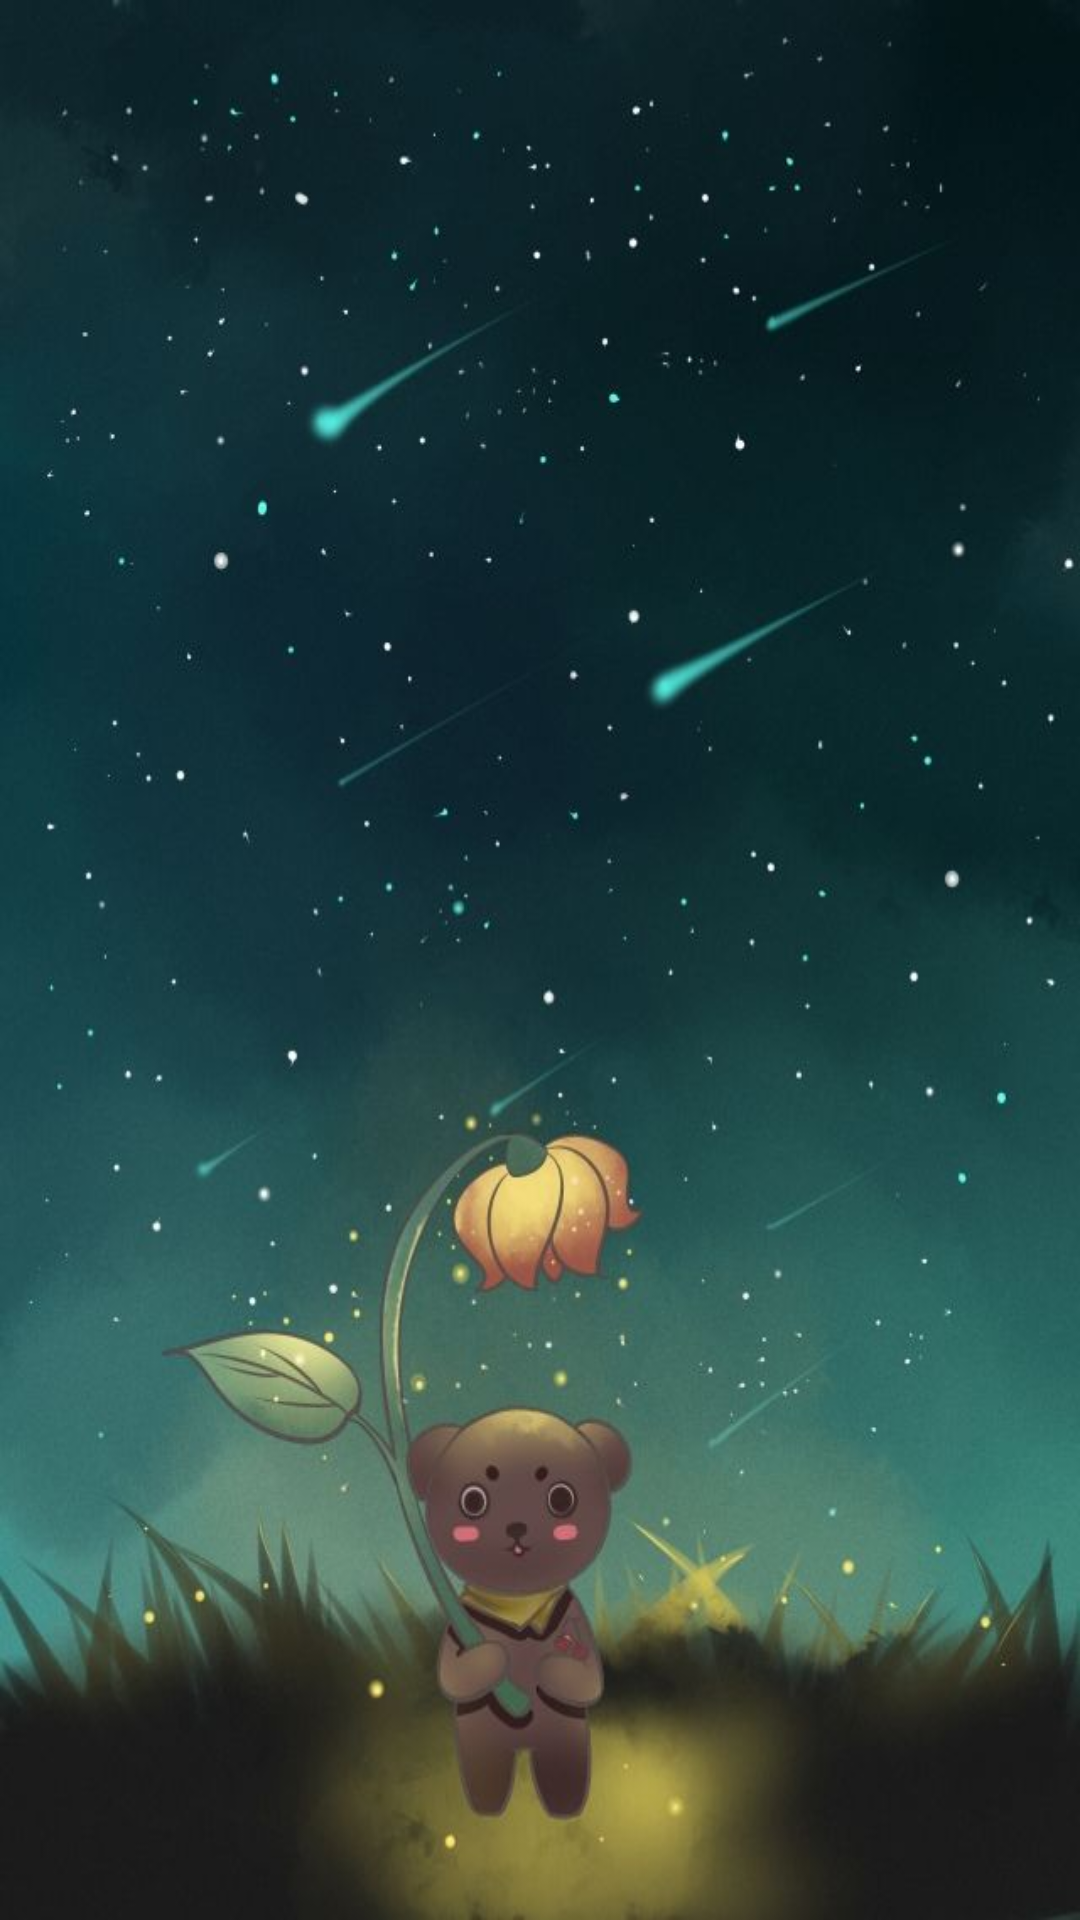

Write the Android layout XML for this screen, with the resource values it uses.
<!-- AndroidManifest.xml: application theme AppTheme -->
<!-- res/layout/activity_fairytale.xml -->
<?xml version="1.0" encoding="utf-8"?>
<androidx.constraintlayout.widget.ConstraintLayout xmlns:android="http://schemas.android.com/apk/res/android"
    xmlns:app="http://schemas.android.com/apk/res-auto"
    xmlns:tools="http://schemas.android.com/tools"
    android:layout_width="match_parent"
    android:layout_height="match_parent"
    android:background="@drawable/back15"
    tools:context=".Fairytale">

    <androidx.recyclerview.widget.RecyclerView
        android:id="@+id/rv_tale"
        android:layout_width="match_parent"
        android:layout_height="350dp"
        android:visibility="visible"
        app:layout_constraintBottom_toBottomOf="parent"
        app:layout_constraintEnd_toEndOf="parent"
        app:layout_constraintHorizontal_bias="0.0"
        app:layout_constraintStart_toStartOf="parent"
        app:layout_constraintTop_toTopOf="parent"
        app:layout_constraintVertical_bias="0.0" />

</androidx.constraintlayout.widget.ConstraintLayout>
<!-- resources referenced by this layout -->
<resources>
  <!-- drawable back15: jpg bitmap (drawable, 44966 bytes) -->
  <style name="AppTheme" parent="Theme.MaterialComponents.Light.NoActionBar">
          
          <item name="colorPrimary">@color/colorPrimary</item>
          <item name="colorPrimaryDark">#E496AA</item>
          <item name="colorAccent">@color/colorAccent</item>
          <item name="windowActionBar">false</item>
          <item name="windowNoTitle">true</item>
  
      </style>
  <!-- not gathered from this repository: default colours our renderer supplied (Android Studio template values) -->
  <color name="colorPrimary">#FF6200EE</color>
  <color name="colorAccent">#FF03DAC5</color>
</resources>
